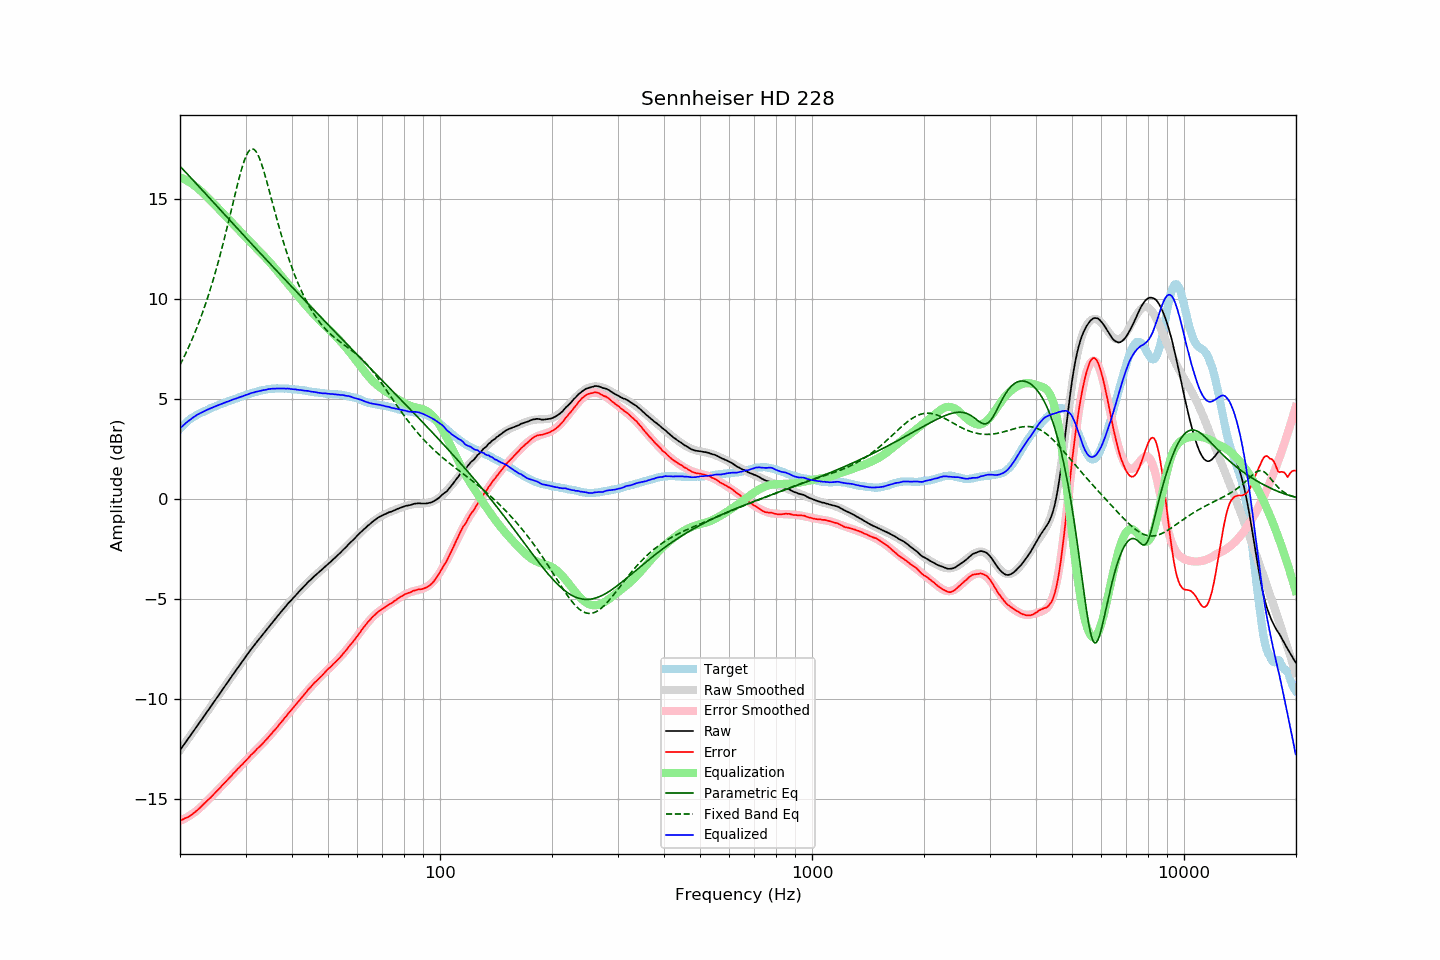

Data behind this chart, as committed beside it:
frequency, raw, error, smoothed, error_smoothed, equalization, parametric_eq, fixed_band_eq, equalized_raw, equalized_smoothed, target
20.00, -12.58, -16.09, -12.58, -16.11, 16.11, 16.66, 6.71, 3.54, 3.54, 3.51
20.20, -12.47, -16.07, -12.46, -16.08, 16.08, 16.57, 6.87, 3.61, 3.61, 3.60
20.40, -12.35, -16.03, -12.35, -16.04, 16.04, 16.49, 7.03, 3.68, 3.69, 3.68
20.61, -12.24, -15.99, -12.24, -16.00, 16.00, 16.40, 7.19, 3.76, 3.76, 3.75
20.81, -12.12, -15.96, -12.13, -15.95, 15.95, 16.32, 7.36, 3.83, 3.83, 3.84
21.02, -12.02, -15.93, -12.01, -15.91, 15.91, 16.23, 7.53, 3.89, 3.89, 3.92
21.23, -11.91, -15.88, -11.90, -15.86, 15.86, 16.15, 7.71, 3.95, 3.95, 3.98
21.44, -11.78, -15.82, -11.79, -15.80, 15.80, 16.06, 7.90, 4.02, 4.01, 4.04
21.66, -11.68, -15.76, -11.67, -15.75, 15.75, 15.97, 8.08, 4.07, 4.07, 4.09
21.87, -11.56, -15.70, -11.56, -15.69, 15.69, 15.89, 8.28, 4.13, 4.13, 4.14
22.09, -11.44, -15.63, -11.45, -15.63, 15.63, 15.80, 8.48, 4.18, 4.18, 4.19
22.31, -11.33, -15.57, -11.33, -15.56, 15.56, 15.71, 8.68, 4.23, 4.23, 4.24
22.54, -11.22, -15.49, -11.22, -15.49, 15.49, 15.63, 8.89, 4.28, 4.27, 4.27
22.76, -11.10, -15.42, -11.10, -15.42, 15.42, 15.54, 9.11, 4.31, 4.32, 4.31
22.99, -11.00, -15.34, -10.99, -15.34, 15.34, 15.45, 9.33, 4.35, 4.36, 4.34
23.22, -10.88, -15.26, -10.87, -15.27, 15.27, 15.36, 9.56, 4.39, 4.39, 4.38
23.45, -10.75, -15.18, -10.76, -15.19, 15.19, 15.27, 9.79, 4.43, 4.43, 4.42
23.69, -10.64, -15.10, -10.64, -15.11, 15.11, 15.19, 10.03, 4.47, 4.47, 4.46
23.92, -10.52, -15.02, -10.53, -15.03, 15.03, 15.10, 10.28, 4.50, 4.50, 4.50
24.16, -10.40, -14.95, -10.41, -14.95, 14.95, 15.01, 10.54, 4.54, 4.54, 4.55
24.40, -10.29, -14.87, -10.29, -14.87, 14.87, 14.92, 10.80, 4.57, 4.57, 4.58
24.65, -10.18, -14.78, -10.18, -14.78, 14.78, 14.83, 11.07, 4.61, 4.61, 4.61
24.89, -10.06, -14.70, -10.06, -14.70, 14.70, 14.75, 11.35, 4.64, 4.64, 4.64
25.14, -9.94, -14.62, -9.95, -14.62, 14.62, 14.66, 11.63, 4.67, 4.67, 4.68
25.39, -9.83, -14.54, -9.83, -14.53, 14.53, 14.57, 11.93, 4.70, 4.71, 4.70
25.65, -9.72, -14.46, -9.71, -14.45, 14.45, 14.48, 12.23, 4.73, 4.74, 4.74
25.91, -9.60, -14.36, -9.60, -14.37, 14.37, 14.39, 12.53, 4.77, 4.77, 4.76
26.16, -9.48, -14.27, -9.48, -14.28, 14.28, 14.31, 12.85, 4.80, 4.80, 4.79
26.43, -9.37, -14.20, -9.37, -14.19, 14.19, 14.22, 13.17, 4.83, 4.83, 4.83
26.69, -9.25, -14.10, -9.25, -14.11, 14.11, 14.13, 13.49, 4.86, 4.86, 4.86
26.96, -9.14, -14.02, -9.13, -14.02, 14.02, 14.04, 13.82, 4.89, 4.89, 4.89
27.23, -9.02, -13.94, -9.02, -13.94, 13.94, 13.95, 14.16, 4.92, 4.92, 4.92
27.50, -8.91, -13.86, -8.90, -13.85, 13.85, 13.87, 14.50, 4.95, 4.95, 4.95
27.77, -8.78, -13.76, -8.79, -13.77, 13.77, 13.78, 14.83, 4.98, 4.98, 4.97
28.05, -8.67, -13.69, -8.68, -13.68, 13.68, 13.69, 15.17, 5.01, 5.01, 5.01
28.33, -8.56, -13.59, -8.56, -13.60, 13.60, 13.60, 15.50, 5.03, 5.04, 5.03
28.62, -8.45, -13.50, -8.45, -13.51, 13.51, 13.52, 15.83, 5.07, 5.07, 5.06
28.90, -8.33, -13.43, -8.33, -13.43, 13.43, 13.43, 16.14, 5.09, 5.10, 5.10
29.19, -8.23, -13.34, -8.22, -13.34, 13.34, 13.34, 16.43, 5.12, 5.12, 5.11
29.48, -8.11, -13.28, -8.11, -13.26, 13.26, 13.25, 16.70, 5.15, 5.15, 5.16
29.78, -8.00, -13.18, -8.00, -13.18, 13.18, 13.17, 16.94, 5.18, 5.18, 5.18
30.08, -7.89, -13.09, -7.89, -13.09, 13.09, 13.08, 17.15, 5.20, 5.21, 5.21
30.38, -7.78, -13.01, -7.78, -13.01, 13.01, 12.99, 17.32, 5.23, 5.23, 5.24
30.68, -7.67, -12.93, -7.67, -12.93, 12.93, 12.91, 17.44, 5.26, 5.26, 5.26
30.99, -7.55, -12.83, -7.56, -12.84, 12.84, 12.82, 17.51, 5.30, 5.29, 5.28
31.30, -7.45, -12.76, -7.45, -12.76, 12.76, 12.73, 17.53, 5.32, 5.31, 5.31
31.61, -7.35, -12.68, -7.35, -12.68, 12.68, 12.64, 17.51, 5.34, 5.33, 5.34
31.93, -7.24, -12.59, -7.24, -12.60, 12.60, 12.56, 17.43, 5.36, 5.36, 5.35
32.24, -7.13, -12.51, -7.14, -12.52, 12.52, 12.47, 17.31, 5.38, 5.38, 5.37
32.57, -7.04, -12.43, -7.03, -12.43, 12.43, 12.39, 17.14, 5.40, 5.40, 5.40
32.89, -6.93, -12.36, -6.93, -12.35, 12.35, 12.30, 16.94, 5.42, 5.42, 5.43
33.22, -6.83, -12.28, -6.83, -12.27, 12.27, 12.21, 16.71, 5.43, 5.44, 5.44
33.55, -6.73, -12.19, -6.73, -12.18, 12.18, 12.13, 16.45, 5.45, 5.46, 5.46
33.89, -6.64, -12.10, -6.63, -12.10, 12.10, 12.04, 16.18, 5.46, 5.47, 5.47
34.23, -6.54, -12.03, -6.53, -12.01, 12.01, 11.95, 15.89, 5.48, 5.48, 5.49
34.57, -6.43, -11.92, -6.43, -11.93, 11.93, 11.87, 15.60, 5.50, 5.50, 5.50
34.92, -6.33, -11.83, -6.33, -11.84, 11.84, 11.78, 15.29, 5.51, 5.51, 5.51
35.27, -6.23, -11.75, -6.23, -11.75, 11.75, 11.70, 14.99, 5.52, 5.52, 5.52
35.62, -6.13, -11.64, -6.13, -11.65, 11.65, 11.61, 14.69, 5.53, 5.52, 5.52
35.97, -6.03, -11.56, -6.03, -11.56, 11.56, 11.52, 14.38, 5.53, 5.53, 5.52
... 635 more rows
